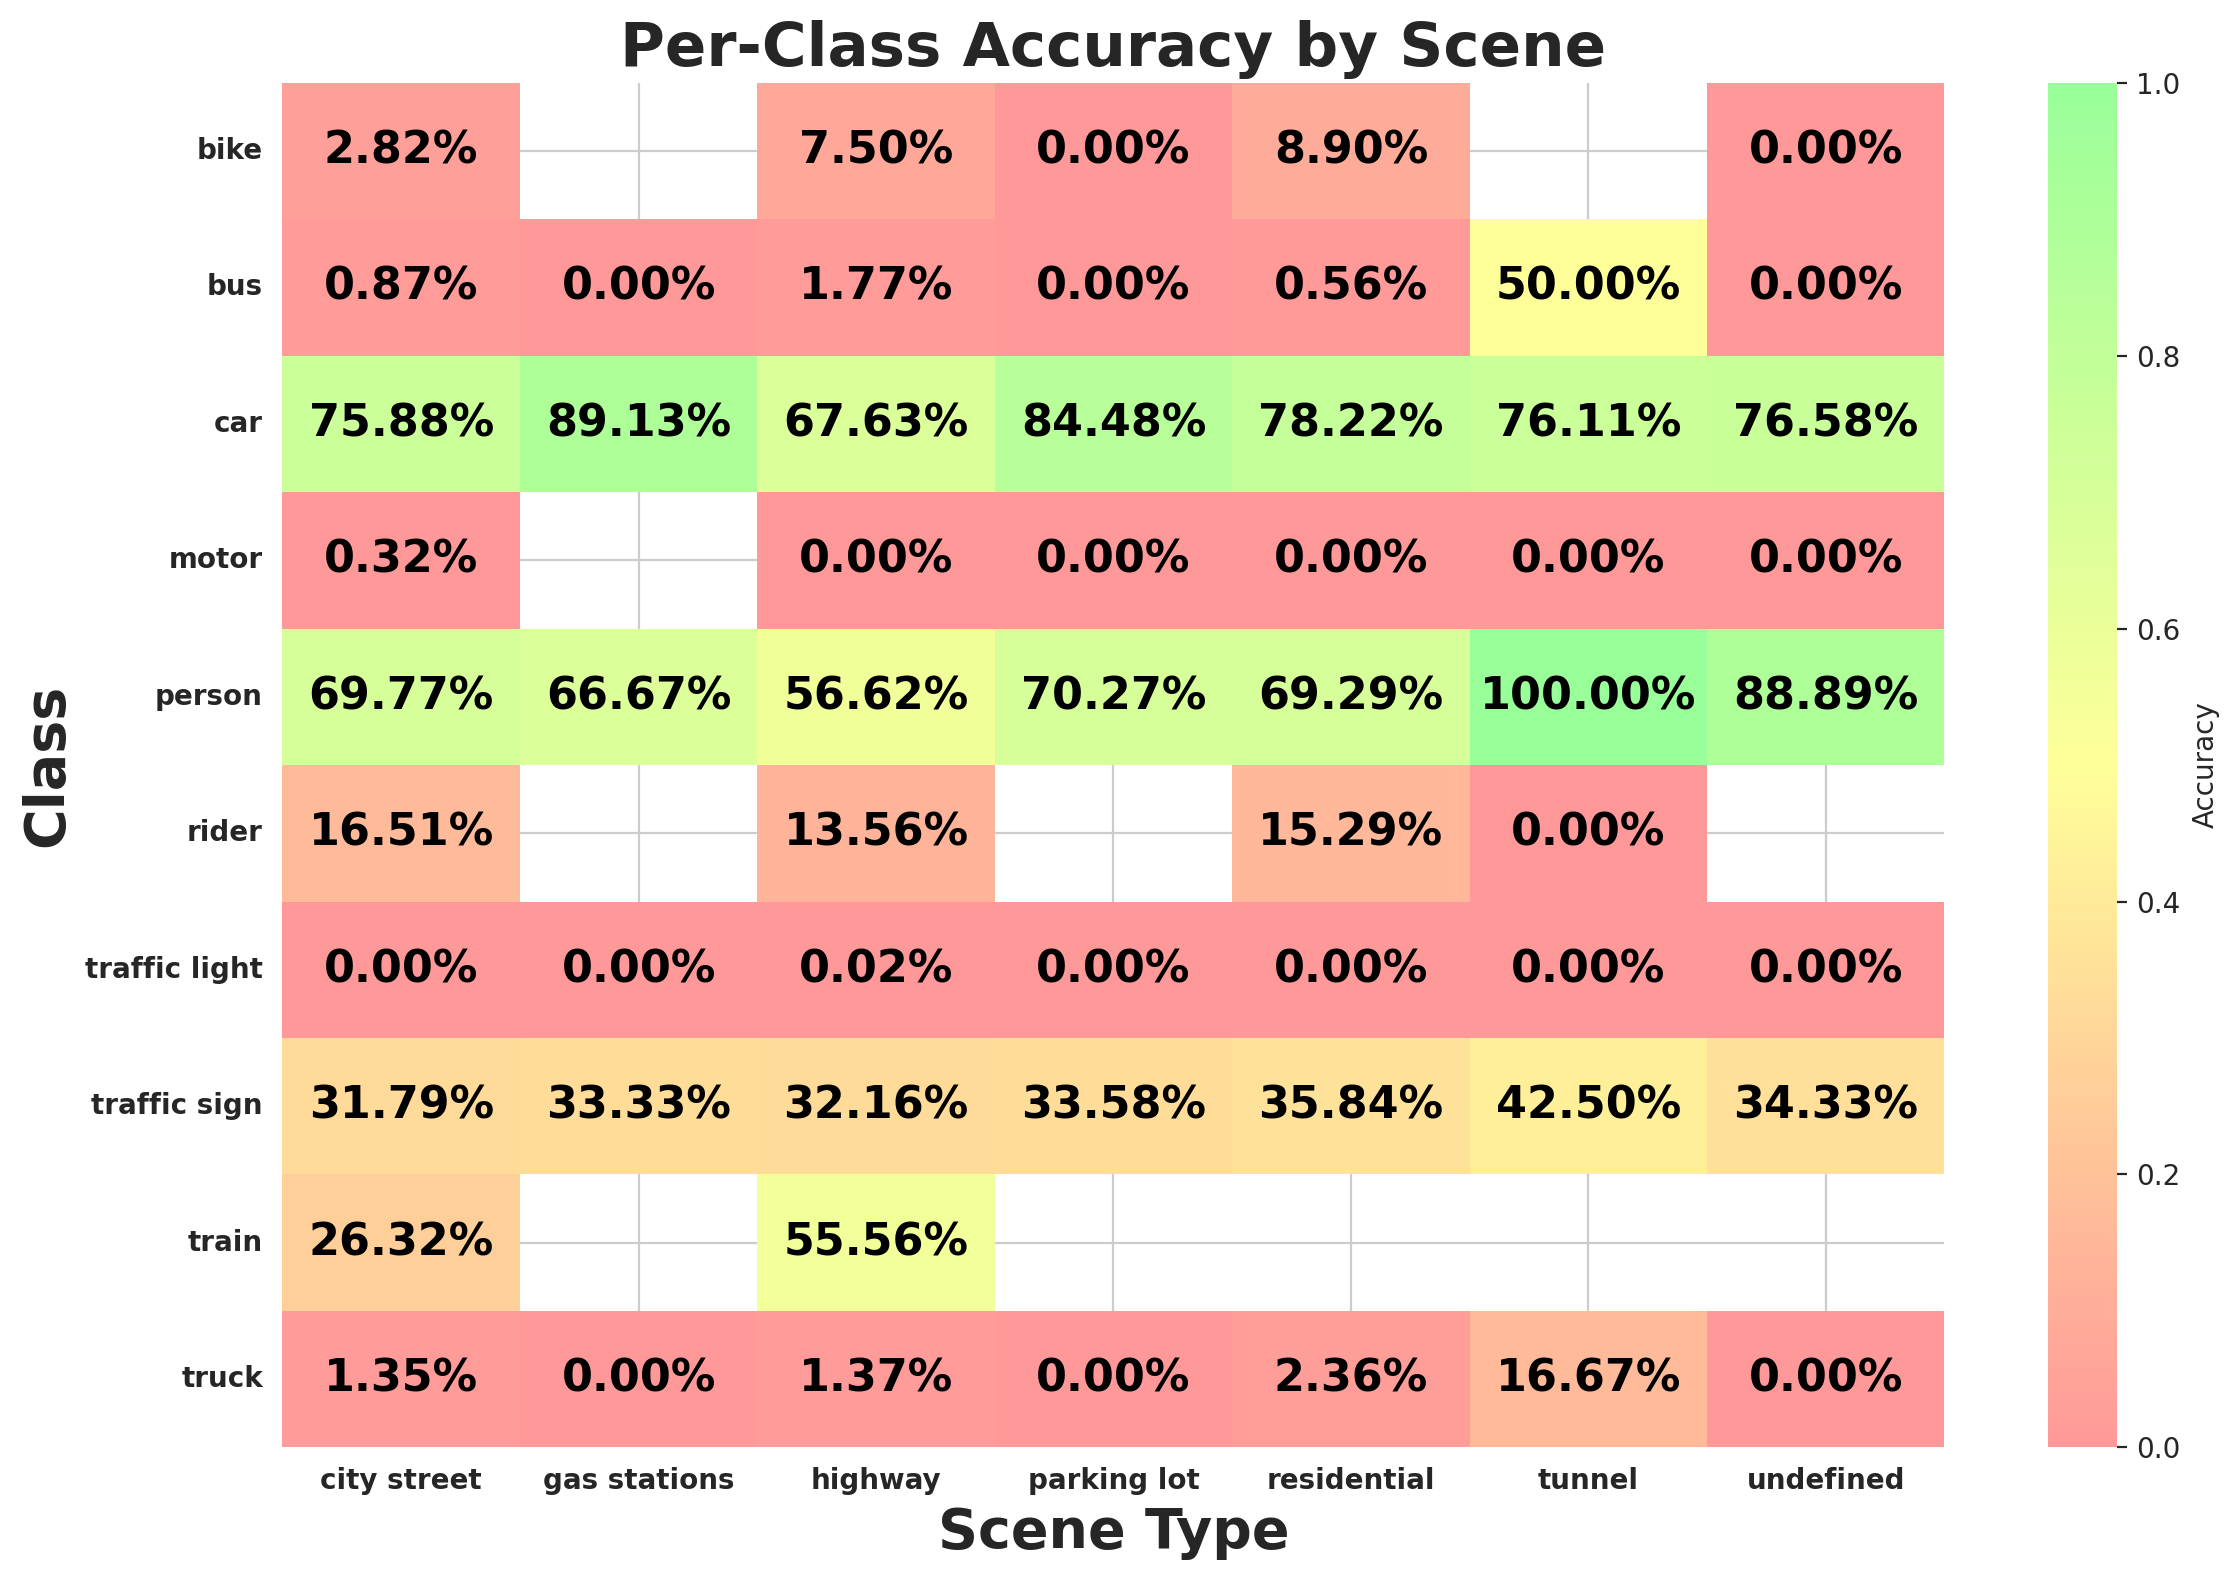

The table this chart was drawn from, first rows:
scene, class_id, class_name, expected, matched, accuracy
city street, 9, traffic sign, 45310, 14406, 0.3179
city street, 2, car, 128256, 97317, 0.7588
city street, 0, person, 22559, 15740, 0.6977
city street, 3, truck, 5860, 79, 0.01348
city street, 6, motor, 627, 2, 0.00319
city street, 1, rider, 1090, 180, 0.1651
city street, 8, traffic light, 44316, 0, 0.0
city street, 4, bus, 2405, 21, 0.008732
city street, 7, bike, 1770, 50, 0.02825
city street, 5, train, 19, 5, 0.2632
highway, 2, car, 45877, 31026, 0.6763
highway, 3, truck, 2190, 30, 0.0137
highway, 9, traffic sign, 18145, 5835, 0.3216
highway, 8, traffic light, 5518, 1, 0.0001812
highway, 0, person, 906, 513, 0.5662
highway, 4, bus, 621, 11, 0.01771
highway, 1, rider, 118, 16, 0.1356
highway, 6, motor, 85, 0, 0.0
highway, 7, bike, 80, 6, 0.075
highway, 5, train, 9, 5, 0.5556
residential, 2, car, 28682, 22434, 0.7822
residential, 9, traffic sign, 5237, 1877, 0.3584
residential, 8, traffic light, 2829, 0, 0.0
residential, 3, truck, 593, 14, 0.02361
residential, 0, person, 1117, 774, 0.6929
residential, 4, bus, 177, 1, 0.00565
residential, 1, rider, 85, 13, 0.1529
residential, 6, motor, 114, 0, 0.0
residential, 7, bike, 146, 13, 0.08904
undefined, 2, car, 773, 592, 0.7658
undefined, 9, traffic sign, 134, 46, 0.3433
undefined, 3, truck, 21, 0, 0.0
undefined, 4, bus, 2, 0, 0.0
undefined, 8, traffic light, 121, 0, 0.0
undefined, 0, person, 18, 16, 0.8889
undefined, 6, motor, 6, 0, 0.0
undefined, 7, bike, 1, 0, 0.0
parking lot, 2, car, 1269, 1072, 0.8448
parking lot, 8, traffic light, 31, 0, 0.0
parking lot, 9, traffic sign, 137, 46, 0.3358
parking lot, 0, person, 37, 26, 0.7027
parking lot, 4, bus, 9, 0, 0.0
parking lot, 3, truck, 26, 0, 0.0
parking lot, 6, motor, 8, 0, 0.0
parking lot, 7, bike, 1, 0, 0.0
tunnel, 2, car, 247, 188, 0.7611
tunnel, 3, truck, 12, 2, 0.1667
tunnel, 9, traffic sign, 40, 17, 0.425
tunnel, 8, traffic light, 21, 0, 0.0
tunnel, 4, bus, 2, 1, 0.5
tunnel, 1, rider, 1, 0, 0.0
tunnel, 6, motor, 1, 0, 0.0
tunnel, 0, person, 1, 1, 1.0
gas stations, 0, person, 12, 8, 0.6667
gas stations, 2, car, 46, 41, 0.8913
gas stations, 9, traffic sign, 3, 1, 0.3333
gas stations, 4, bus, 1, 0, 0.0
gas stations, 8, traffic light, 4, 0, 0.0
gas stations, 3, truck, 2, 0, 0.0
